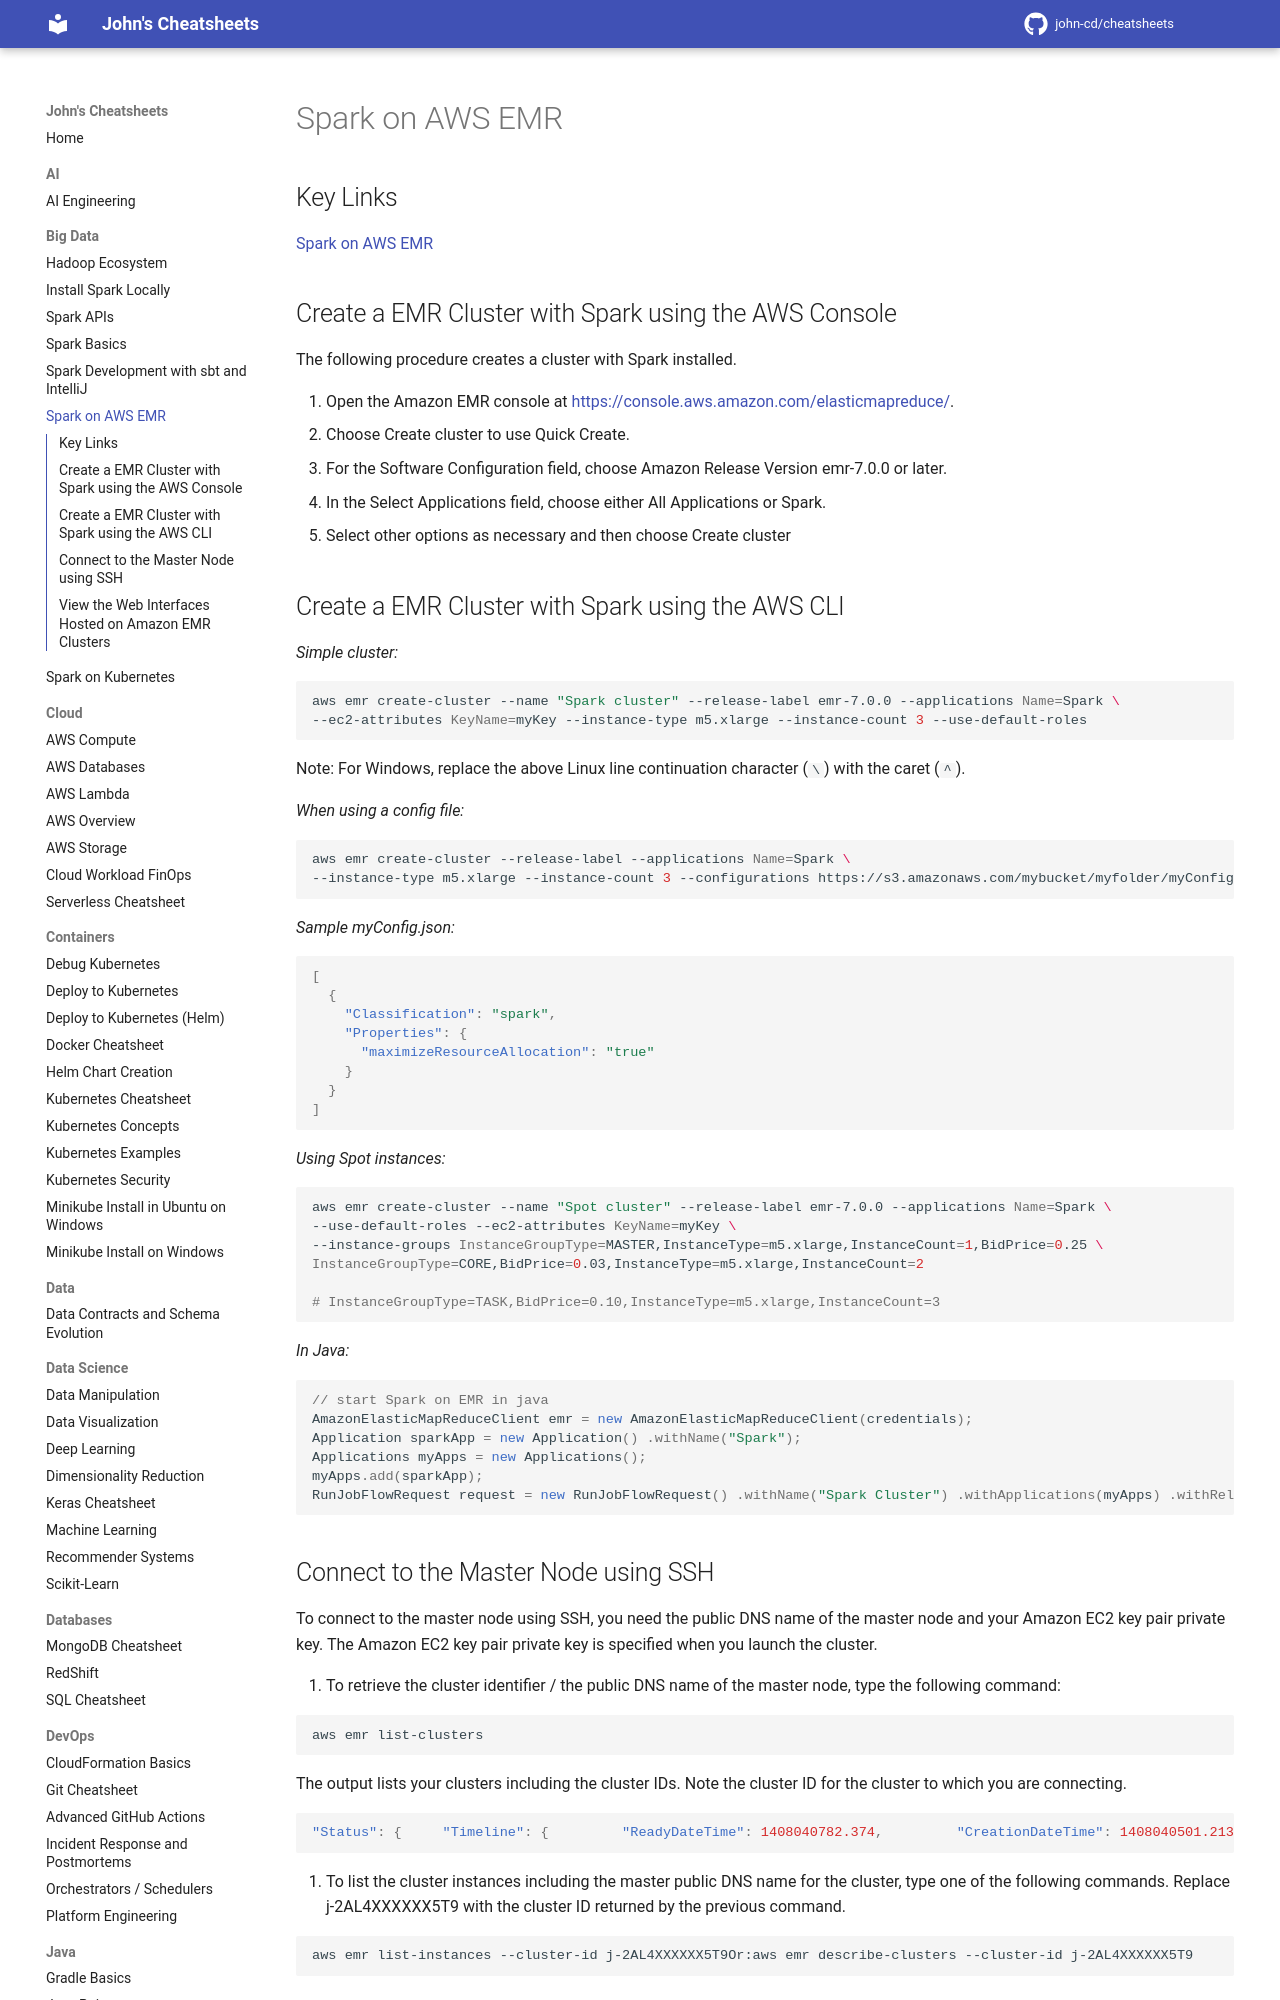

repository: john-cd/cheatsheets · page: Big_Data/Spark_on_AWS_EMR/index.html · generator: mkdocs

<!-- TODO Reviewed ??-??-2026 -->

# Spark on AWS EMR

## Key Links

[Spark on AWS EMR](https://docs.aws.amazon.com/emr/latest/ReleaseGuide/emr-spark.html)

## Create a EMR Cluster with Spark using the AWS Console

The following procedure creates a cluster with Spark installed.

1. Open the Amazon EMR console at [https://console.aws.amazon.com/elasticmapreduce/](https://console.aws.amazon.com/elasticmapreduce/).
2. Choose Create cluster to use Quick Create.

- For the Software Configuration field, choose Amazon Release Version emr-7.0.0 or later.
- In the Select Applications field, choose either All Applications or Spark.
- Select other options as necessary and then choose Create cluster

## Create a EMR Cluster with Spark using the AWS CLI

_Simple cluster:_

```bash
aws emr create-cluster --name "Spark cluster" --release-label emr-7.0.0 --applications Name=Spark \
--ec2-attributes KeyName=myKey --instance-type m5.xlarge --instance-count 3 --use-default-roles
```

Note: For Windows, replace the above Linux line continuation character (`\`) with the caret (`^`).

_When using a config file:_

```bash
aws emr create-cluster --release-label --applications Name=Spark \
--instance-type m5.xlarge --instance-count 3 --configurations https://s3.amazonaws.com/mybucket/myfolder/myConfig.json
```

_Sample myConfig.json:_

```json
[
  {
    "Classification": "spark",
    "Properties": {
      "maximizeResourceAllocation": "true"
    }
  }
]
```

_Using Spot instances:_

```bash
aws emr create-cluster --name "Spot cluster" --release-label emr-7.0.0 --applications Name=Spark \
--use-default-roles --ec2-attributes KeyName=myKey \
--instance-groups InstanceGroupType=MASTER,InstanceType=m5.xlarge,InstanceCount=1,BidPrice=0.25 \
InstanceGroupType=CORE,BidPrice=0.03,InstanceType=m5.xlarge,InstanceCount=2

# InstanceGroupType=TASK,BidPrice=0.10,InstanceType=m5.xlarge,InstanceCount=3
```

_In Java:_

```java
// start Spark on EMR in java
AmazonElasticMapReduceClient emr = new AmazonElasticMapReduceClient(credentials);
Application sparkApp = new Application() .withName("Spark");
Applications myApps = new Applications();
myApps.add(sparkApp);
RunJobFlowRequest request = new RunJobFlowRequest() .withName("Spark Cluster") .withApplications(myApps) .withReleaseLabel("") .withInstances(new JobFlowInstancesConfig() .withEc2KeyName("myKeyName") .withInstanceCount(1) .withKeepJobFlowAliveWhenNoSteps(true) .withMasterInstanceType("m5.xlarge") .withSlaveInstanceType("m5.xlarge") ); RunJobFlowResult result = emr.runJobFlow(request);
```
